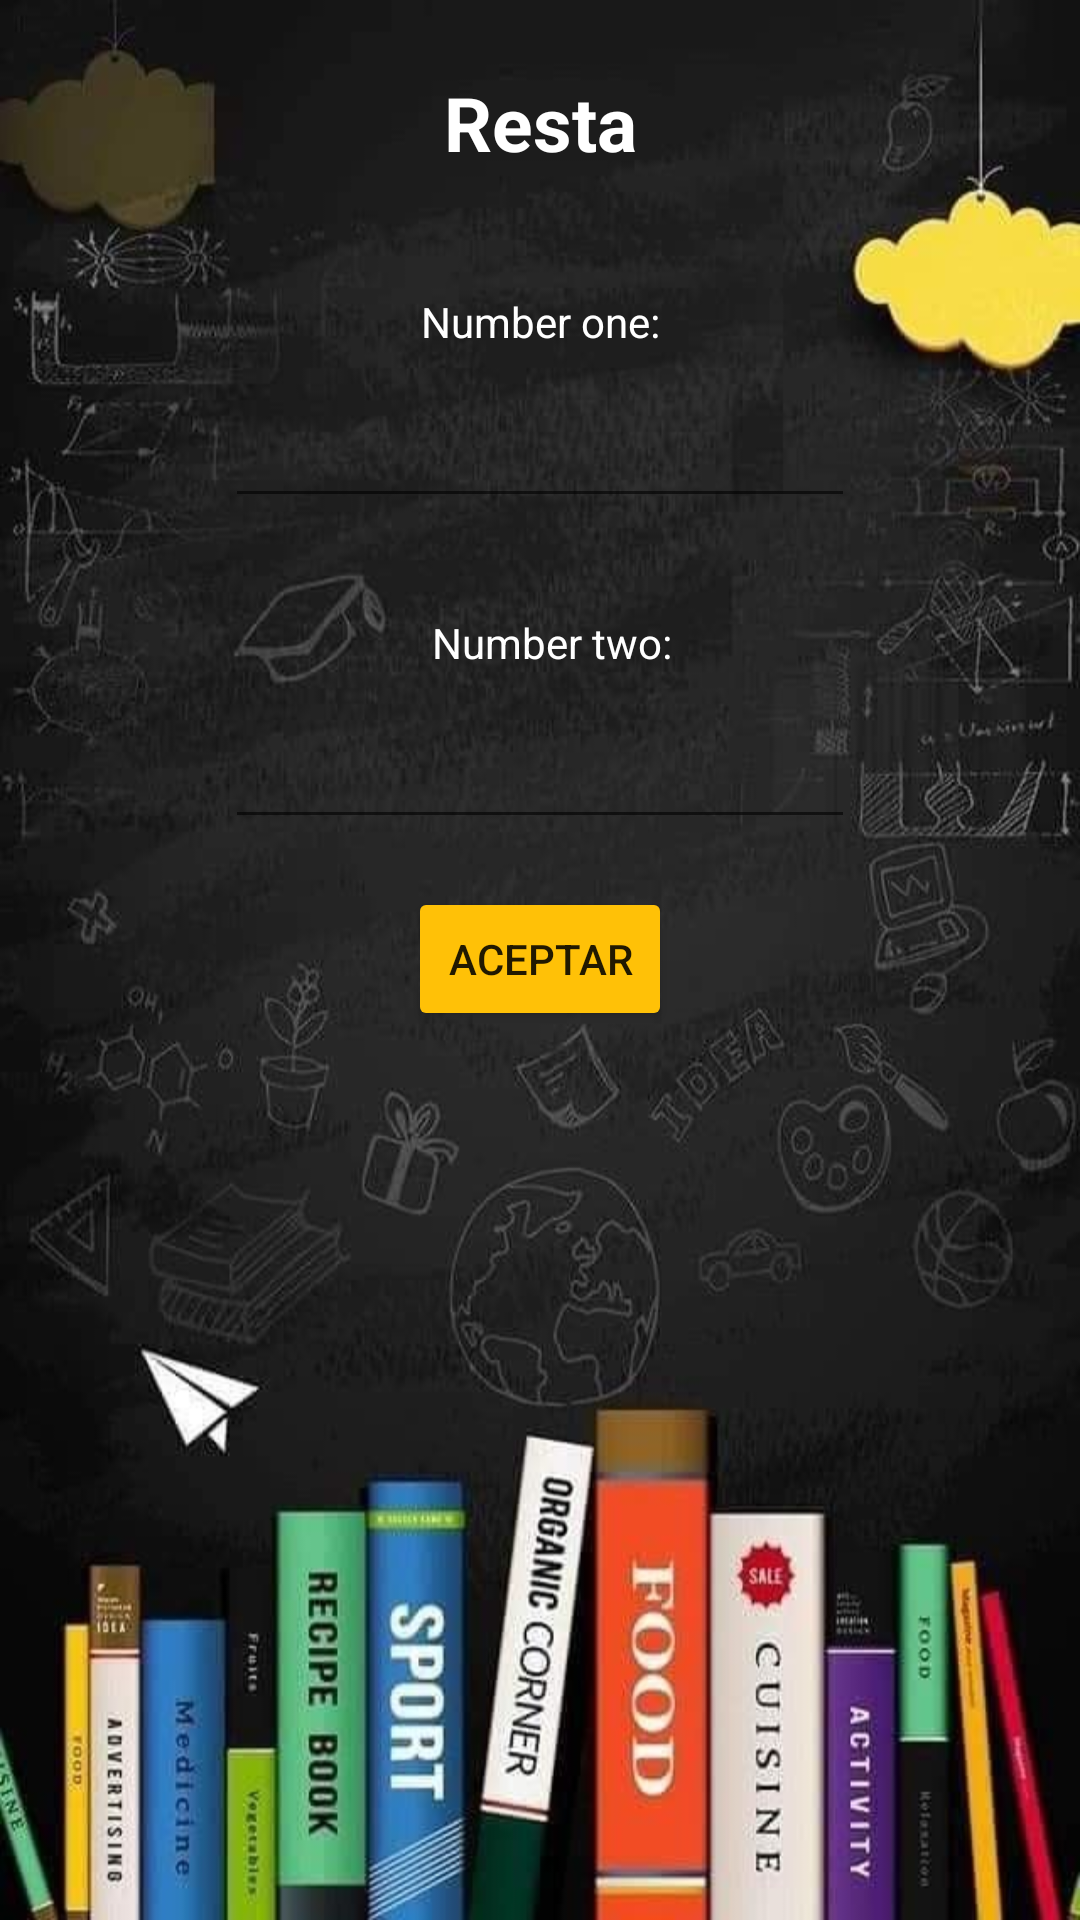

The Android layout XML behind this screen, and the referenced resources:
<!-- AndroidManifest.xml: application theme Theme.Proyecto2 -->
<!-- res/layout/fragment_fragmento_divi.xml -->
<?xml version="1.0" encoding="utf-8"?>
<FrameLayout xmlns:android="http://schemas.android.com/apk/res/android"
    xmlns:app="http://schemas.android.com/apk/res-auto"
    xmlns:tools="http://schemas.android.com/tools"
    android:layout_width="match_parent"
    android:layout_height="match_parent"
    tools:context=".fragmento_divi">

    
    <androidx.constraintlayout.widget.ConstraintLayout
        android:layout_width="match_parent"
        android:layout_height="match_parent"
        android:background="@drawable/piz3">

        <TextView

            android:id="@+id/textView7"
            android:layout_width="match_parent"
            android:layout_height="wrap_content"
            android:layout_marginTop="24dp"
            android:backgroundTint="#1B0101"
            android:gravity="center"
            android:text="Resta"
            android:textColor="@color/white"
            android:textSize="25dp"
            android:textStyle="bold"
            app:layout_constraintEnd_toEndOf="parent"
            app:layout_constraintStart_toStartOf="parent"
            app:layout_constraintTop_toTopOf="parent"
            tools:ignore="MissingConstraints" />

        <TextView
            android:id="@+id/textView8"
            android:layout_width="wrap_content"
            android:layout_height="wrap_content"
            android:layout_marginTop="40dp"
            android:gravity="center"
            android:text="Number one:"
            android:textColor="@color/white"
            app:layout_constraintEnd_toEndOf="parent"
            app:layout_constraintStart_toStartOf="parent"
            app:layout_constraintTop_toBottomOf="@+id/textView7" />

        <TextView
            android:id="@+id/textView4"
            android:layout_width="wrap_content"
            android:layout_height="wrap_content"
            android:layout_marginStart="8dp"
            android:layout_marginTop="32dp"
            android:text="Number two:"
            android:textColor="@color/white"
            app:layout_constraintEnd_toEndOf="parent"
            app:layout_constraintStart_toStartOf="parent"
            app:layout_constraintTop_toBottomOf="@+id/txt1" />

        <EditText
            android:id="@+id/txt1"
            android:layout_width="wrap_content"
            android:layout_height="wrap_content"
            android:layout_marginTop="8dp"
            android:ems="10"
            android:inputType="textPersonName"
            android:minHeight="48dp"
            android:textAlignment="center"
            android:textColor="@color/white"
            app:layout_constraintEnd_toEndOf="parent"
            app:layout_constraintStart_toStartOf="parent"
            app:layout_constraintTop_toBottomOf="@+id/textView8"
            tools:hint="Ingrese número" />

        <EditText
            android:id="@+id/txt2"
            android:layout_width="wrap_content"
            android:layout_height="wrap_content"
            android:layout_marginTop="8dp"
            android:ems="10"
            android:inputType="textPersonName"
            android:minHeight="48dp"
            android:textAlignment="center"
            android:textColor="@color/white"
            app:layout_constraintEnd_toEndOf="parent"
            app:layout_constraintStart_toStartOf="parent"
            app:layout_constraintTop_toBottomOf="@+id/textView4"
            tools:hint="Ingrese  número" />

        <Button
            android:id="@+id/btnAceptar"
            android:layout_width="wrap_content"
            android:layout_height="wrap_content"
            android:layout_marginTop="16dp"
            android:backgroundTint="#FFC107"
            android:text="Aceptar"
            app:cornerRadius="15dp"
            app:layout_constraintEnd_toEndOf="parent"
            app:layout_constraintStart_toStartOf="parent"
            app:layout_constraintTop_toBottomOf="@+id/txt2" />

        <TextView
            android:id="@+id/txtResultado"
            android:layout_width="wrap_content"
            android:layout_height="wrap_content"
            android:layout_marginTop="8dp"
            android:ems="10"
            android:inputType="textPersonName"
            android:minHeight="48dp"
            android:textAlignment="center"
            android:textColor="@color/white"
            android:textSize="20sp"
            android:textStyle="bold"
            app:layout_constraintEnd_toEndOf="parent"
            app:layout_constraintStart_toStartOf="parent"
            app:layout_constraintTop_toBottomOf="@+id/btnAceptar"
            tools:ignore="SpeakableTextPresentCheck" />

    </androidx.constraintlayout.widget.ConstraintLayout>

</FrameLayout>
<!-- resources referenced by this layout -->
<resources>
  <!-- drawable piz3: jpg bitmap (drawable, 55278 bytes) -->
  <style name="Theme.Proyecto2" parent="Theme.MaterialComponents.DayNight.DarkActionBar">
          
          <item name="colorPrimary">@color/teal_700</item>
          <item name="colorPrimaryVariant">@color/black</item>
          <item name="colorOnPrimary">@color/white</item>
          
          <item name="colorSecondary">@color/teal_200</item>
          <item name="colorSecondaryVariant">@color/teal_700</item>
          <item name="colorOnSecondary">@color/black</item>
          
          <item name="android:statusBarColor" tools:targetApi="l">?attr/colorPrimaryVariant</item>
          
      </style>
  <!-- not gathered from this repository: default colours our renderer supplied (Android Studio template values) -->
  <color name="teal_200">#FF03DAC5</color>
  <color name="teal_700">#FF018786</color>
  <color name="black">#FF000000</color>
  <color name="white">#FFFFFFFF</color>
</resources>
